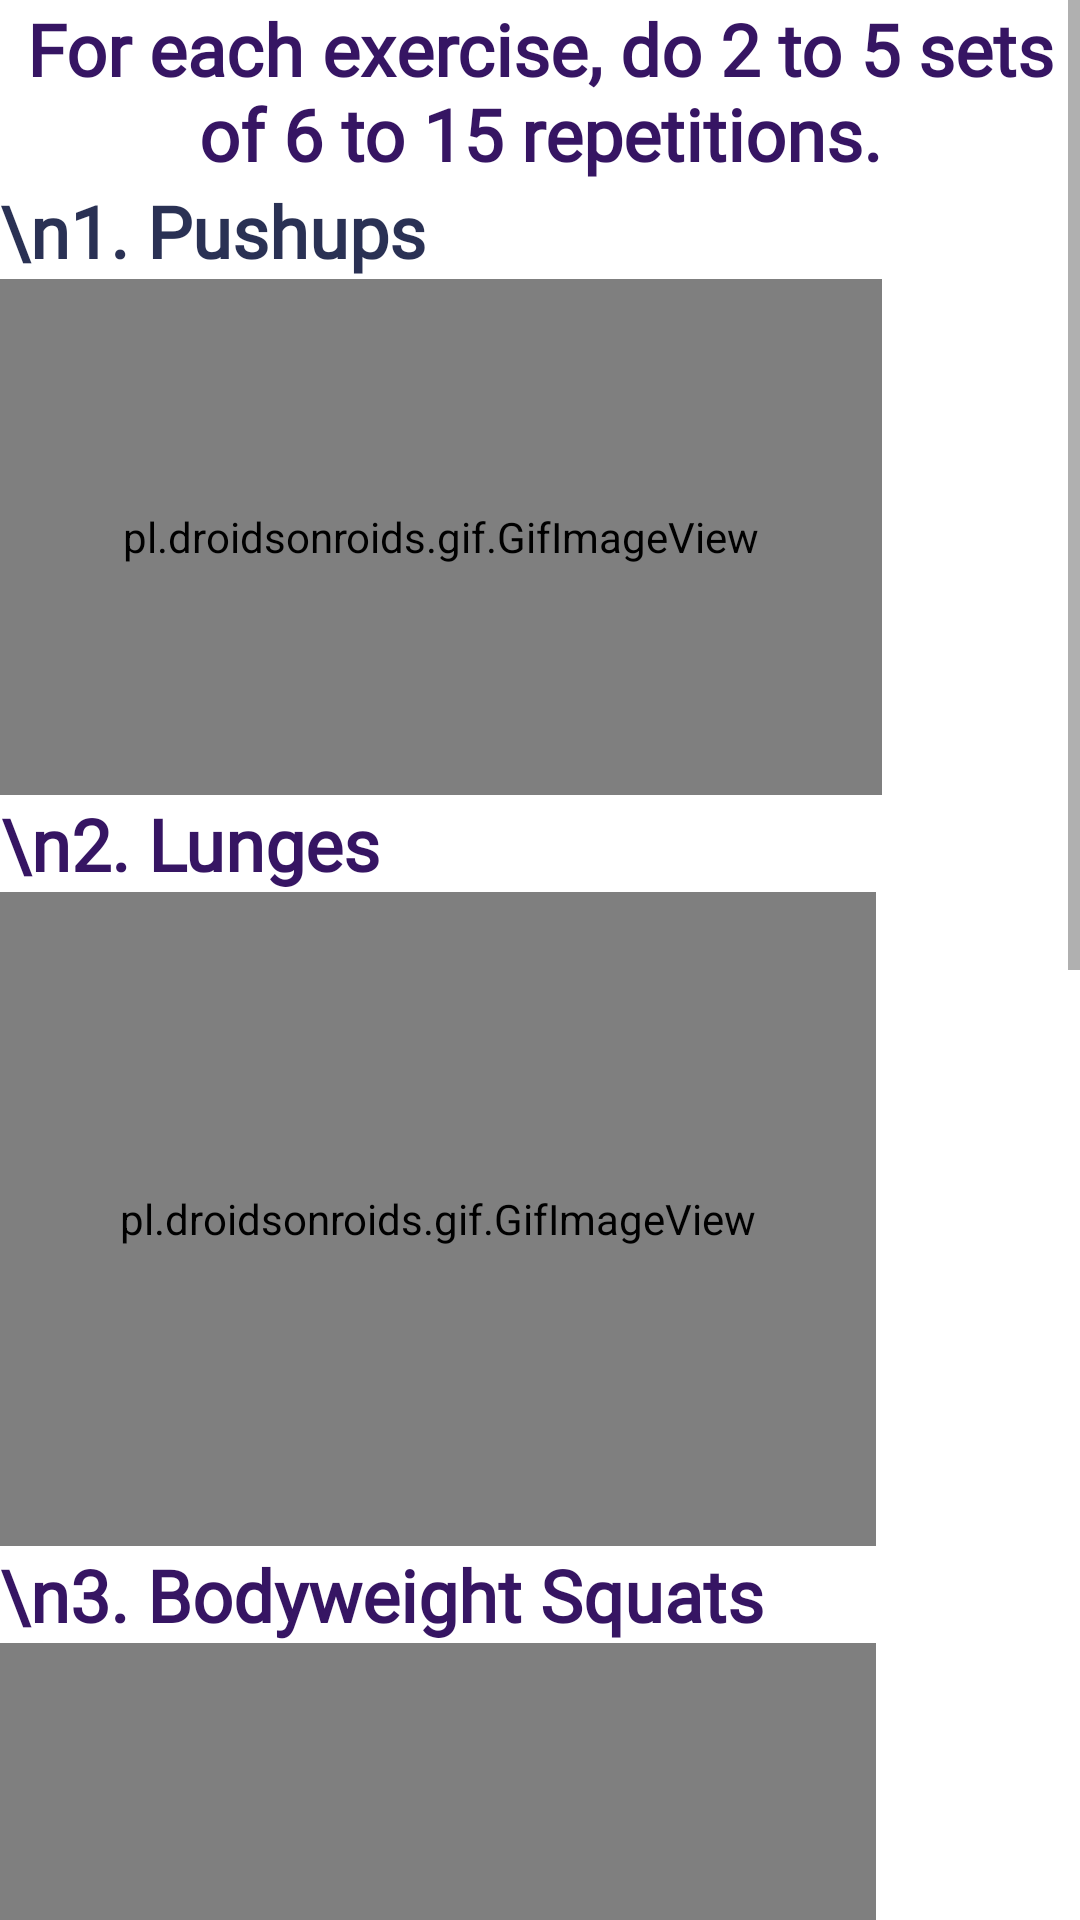

Produce the Android XML layout that renders to this screen, including the resource entries it uses.
<!-- AndroidManifest.xml: application theme Theme.GETFiT -->
<!-- res/layout/activity_weightlossexercise.xml -->
<?xml version="1.0" encoding="utf-8"?>
<androidx.constraintlayout.widget.ConstraintLayout xmlns:android="http://schemas.android.com/apk/res/android"
    xmlns:app="http://schemas.android.com/apk/res-auto"
    xmlns:tools="http://schemas.android.com/tools"
    android:layout_width="match_parent"
        android:layout_height="match_parent">

    <ScrollView
        android:id="@+id/scrollView4"
        android:layout_width="match_parent"
        android:layout_height="match_parent"
        android:orientation="vertical"
        app:layout_constraintBottom_toBottomOf="parent"
        app:layout_constraintEnd_toEndOf="parent"
        app:layout_constraintHorizontal_bias="0.0"
        app:layout_constraintStart_toStartOf="parent"
        app:layout_constraintTop_toTopOf="parent"
        app:layout_constraintVertical_bias="1.0"
        tools:ignore="SpeakableTextPresentCheck">

        <LinearLayout
            android:layout_width="match_parent"
            android:layout_height="wrap_content"
            android:orientation="vertical" >

            <TextView
                android:id="@+id/textView5"
                style="@style/textstyle7"
                android:layout_width="wrap_content"
                android:layout_height="wrap_content"
                android:fontFamily="@font/roboto_medium"
                android:text="@string/a"
                android:textAlignment="center" />

            <TextView
                android:id="@+id/textView6"
                style="@style/textstyle7"
                android:layout_width="wrap_content"
                android:layout_height="wrap_content"
                android:text="\n1. Pushups"
                android:textAlignment="center"
                android:textColor="#DF0B133C" />

            <pl.droidsonroids.gif.GifImageView
                android:id="@+id/gifImageView3"
                android:layout_width="294dp"
                android:layout_height="172dp"
                android:src="@drawable/pushups" />

            <TextView
                android:id="@+id/textView4"
                style="@style/textstyle7"
                android:layout_width="wrap_content"
                android:layout_height="wrap_content"
                android:text="\n2. Lunges" />

            <pl.droidsonroids.gif.GifImageView
                android:id="@+id/gifImageView"
                android:layout_width="292dp"
                android:layout_height="218dp"
                android:src="@drawable/lunges" />

            <TextView
                android:id="@+id/textViewx"
                style="@style/textstyle7"
                android:layout_width="wrap_content"
                android:layout_height="wrap_content"
                android:text="\n3. Bodyweight Squats" />

            <pl.droidsonroids.gif.GifImageView
                android:layout_width="292dp"
                android:layout_height="218dp"
                android:src="@drawable/bodyweightsquat" />

            <TextView
                style="@style/textstyle7"
                android:layout_width="wrap_content"
                android:layout_height="wrap_content"
                android:text="\n4. Burpees" />

            <pl.droidsonroids.gif.GifImageView
                android:layout_width="292dp"
                android:layout_height="218dp"
                android:src="@drawable/burpee" />

            <TextView
                style="@style/textstyle7"
                android:layout_width="wrap_content"
                android:layout_height="wrap_content"
                android:text="\n5. Planks" />

            <pl.droidsonroids.gif.GifImageView
                android:layout_width="292dp"
                android:layout_height="218dp"
                android:src="@drawable/plank" />
        </LinearLayout>
    </ScrollView>


</androidx.constraintlayout.widget.ConstraintLayout>
<!-- resources referenced by this layout -->
<resources>
  <string name="a">For each exercise, do 2 to 5 sets of 6 to 15 repetitions.</string>
  <style name="textstyle7" parent="textstyle2">
          <item name="android:layout_width">wrap_content</item>
          <item name="android:layout_height">wrap_content</item>
          <item name="android:layout_weight">1</item>
          <item name="android:textColor">#361563</item>
          <item name="android:textSize">24sp</item>
      </style>
  <style name="Theme.GETFiT" parent="Theme.MaterialComponents.DayNight.DarkActionBar">
          
          <item name="colorPrimary">@color/purple_500</item>
          <item name="colorPrimaryVariant">@color/purple_700</item>
          <item name="colorOnPrimary">@color/white</item>
          
          <item name="colorSecondary">@color/teal_200</item>
          <item name="colorSecondaryVariant">@color/teal_700</item>
          <item name="colorOnSecondary">@color/black</item>
          
          <item name="android:statusBarColor" tools:targetApi="l">?attr/colorPrimaryVariant</item>
          
      </style>
  <style name="textstyle2" parent="textstyle">
          <item name="android:textColor">#A1FFFFFF</item>
      </style>
  <style name="textstyle">
          <item name="android:layout_width">match_parent</item>
          <item name="android:layout_height">wrap_content</item>
          <item name="android:fontFamily">@font/audiowide</item>
          <item name="android:textAlignment">center</item>
          <item name="android:textColor">#2D216E</item>
          <item name="android:textSize">48sp</item>
          <item name="android:textStyle">bold</item>
      </style>
  <!-- not gathered from this repository: default colours our renderer supplied (Android Studio template values) -->
  <color name="purple_500">#FF6200EE</color>
  <color name="purple_700">#FF3700B3</color>
  <color name="teal_200">#FF03DAC5</color>
  <color name="teal_700">#FF018786</color>
  <color name="black">#FF000000</color>
  <color name="white">#FFFFFFFF</color>
</resources>
